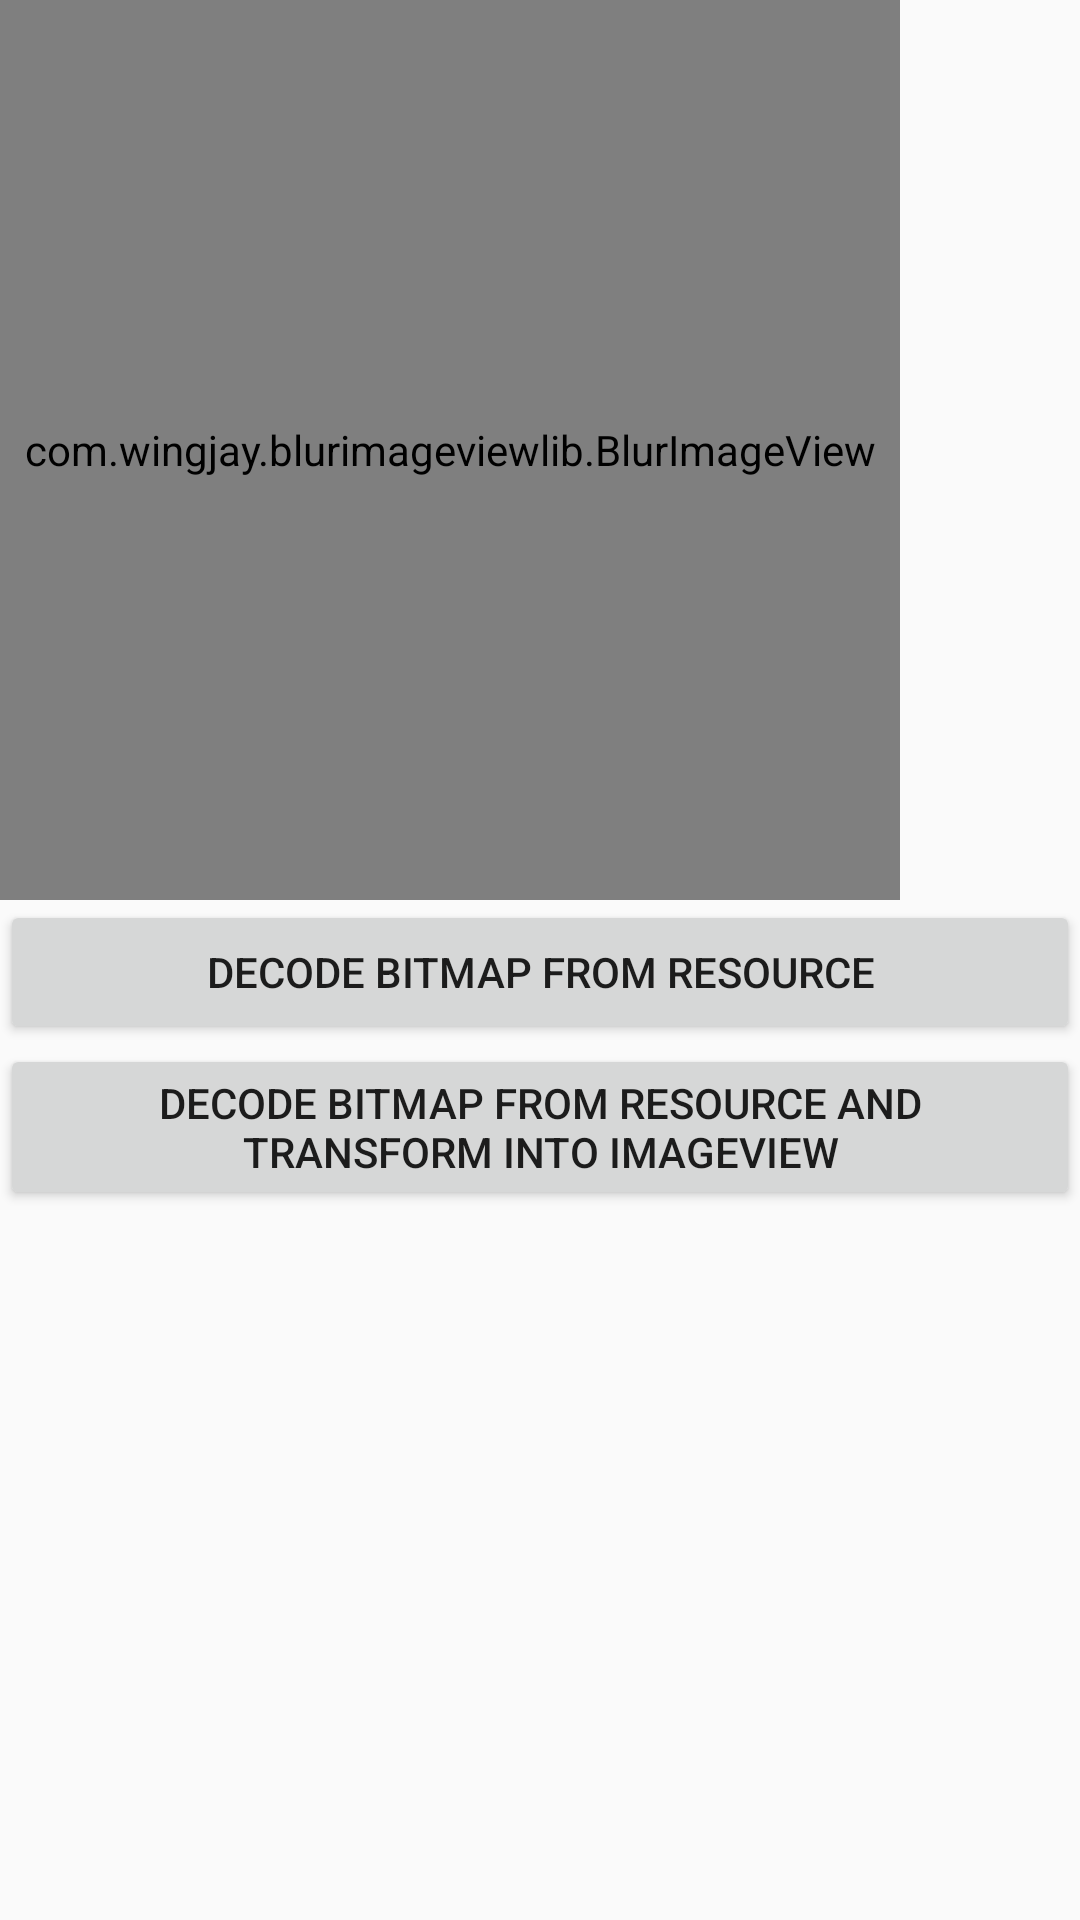

The Android layout XML behind this screen, and the referenced resources:
<!-- AndroidManifest.xml: application theme AppTheme -->
<!-- res/layout/activity_bitmap_testing.xml -->
<?xml version="1.0" encoding="utf-8"?>
<LinearLayout xmlns:android="http://schemas.android.com/apk/res/android"
              android:orientation="vertical"
              android:layout_width="match_parent"
              android:layout_height="match_parent">

    <com.example.blurimageviewlib.BlurImageView
        android:id="@+id/blur_image_view"
        android:layout_width="300dp"
        android:layout_height="300dp"/>

    <Button
        android:id="@+id/decode_bitmap_from_resource"
        android:layout_width="match_parent"
        android:layout_height="wrap_content"
        android:text="Decode bitmap from resource"
        />

    <Button
        android:id="@+id/decode_bitmap_from_resource_and_transform"
        android:layout_width="match_parent"
        android:layout_height="wrap_content"
        android:text="Decode bitmap from resource and transform into imageview"/>

    <ImageView
        android:id="@+id/bitmap_imageview"
        android:layout_width="400dp"
        android:layout_height="300dp"/>

    <TextView
        android:id="@+id/tip"
        android:layout_width="match_parent"
        android:layout_height="wrap_content"
        android:textColor="@color/black"
        android:textSize="20dp"
        />

</LinearLayout>
<!-- resources referenced by this layout -->
<resources>
  <color name="black">#000000</color>
  <style name="AppTheme" parent="Theme.AppCompat.Light.DarkActionBar">
          
          <item name="colorPrimary">@color/purple</item>
          <item name="colorPrimaryDark">@color/dark_purple</item>
          <item name="colorAccent">@color/white</item>
      </style>
  <!-- not gathered from this repository: default colours our renderer supplied (Android Studio template values) -->
  <color name="white">#FFFFFFFF</color>
</resources>
